Dataset: data (GitHub, AllenDuong/gestures). Classes: peace sign gesture, rock on gesture, shaka gesture, thumbs up gesture.

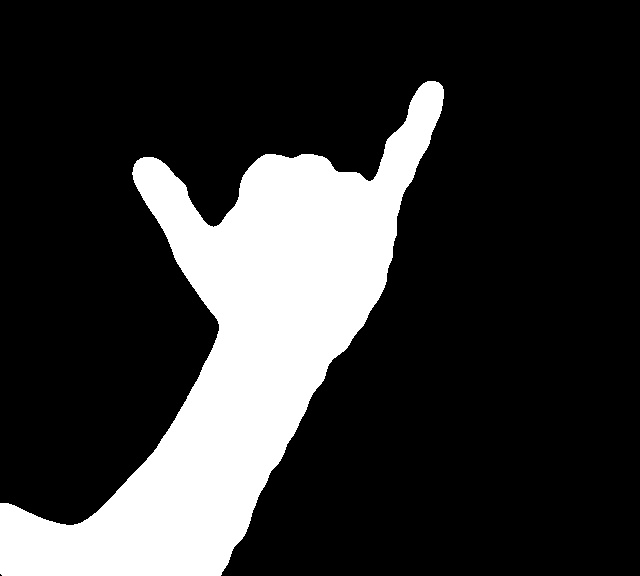
Label: shaka gesture

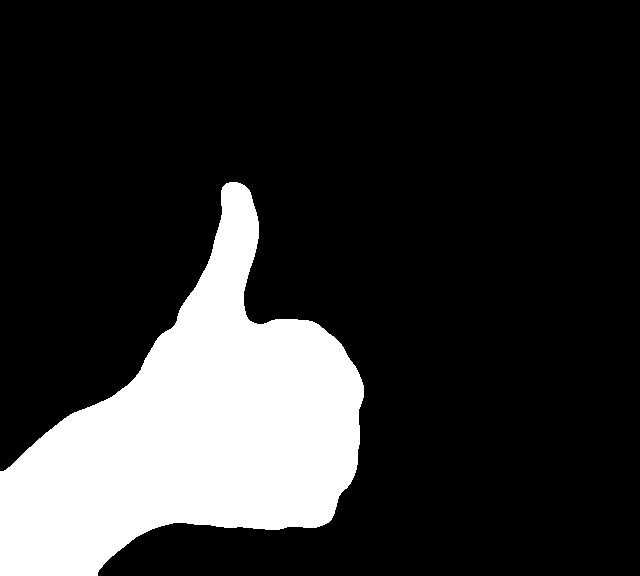
Label: thumbs up gesture

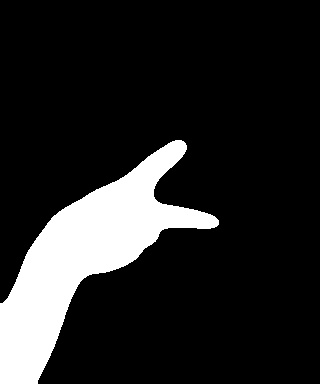
Label: peace sign gesture

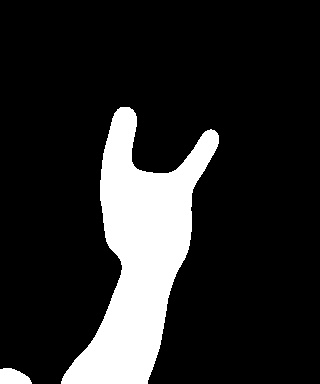
Label: rock on gesture

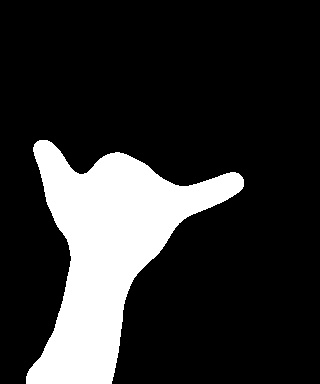
Label: shaka gesture

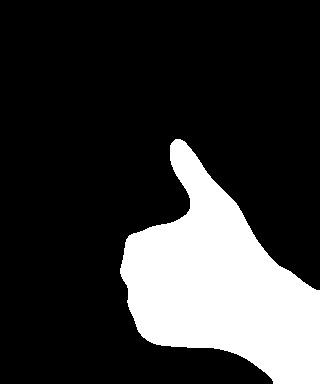
Label: thumbs up gesture
